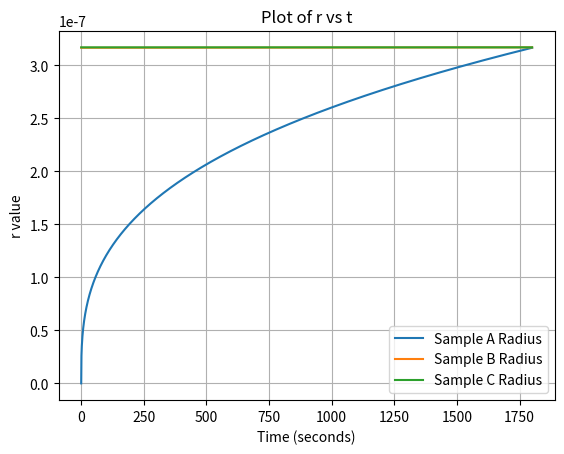

This figure's Python source:
import numpy as np
import matplotlib.pyplot as plt

# Constants
R = 8.314  # Gas constant in J/(mol*K)
t = np.linspace(0, 30*60, 60*60)  # Time array from 0 to 30 minutes with 1-second intervals

# Initial conditions
interfacial_energy = [475e-3, 450e-3, 350e-3]  # in J/m^2
equilibreum_concentration = [0.011, 0.003, 0.0005]  # in mol/m^3
diffusion_coefficient = [2.6e-16, 4.0e-18, 2.0e-21]  # in m^2/s
T = [780 + 273.15, 660 + 273.15, 500 + 273.15]  # in K
molar_volume = [(7.09e-6) * 3 * 16.35 * (T[i] - 25) for i in range(len(T))]

# Function to calculate r values
def calculate_r(interfacial_energy, molar_volume, equilibreum_concentration, diffusion_coefficient, T, previous_r=0):
    return np.cbrt(
        (8 * interfacial_energy * (molar_volume**2) * equilibreum_concentration * diffusion_coefficient * t) / 
        (9 * R * T) + (previous_r**3)
    )

# Calculating r values for each set of initial conditions
r_values = []
previous_r = 0
for i in range(len(T)):
    r = calculate_r(
        interfacial_energy[i],
        molar_volume[i],
        equilibreum_concentration[i],
        diffusion_coefficient[i],
        T[i],
        previous_r
    )
    r_values.append(r)
    previous_r = r[-1]  # Update previous_r to the last value of the current r

# Plotting the results
for i, r in enumerate(r_values):
    plt.plot(t, r, label=f'Sample {chr(65+i)} Radius')

plt.xlabel('Time (seconds)')
plt.ylabel('r value')
plt.title('Plot of r vs t')
plt.legend()
plt.grid(True)
plt.show()

r1 = r_values[0]
r2 = r_values[1]
r3 = r_values[2]

G = 81600*10**6
b = 0.255*10**-9
f = 0.0584
strength_A = ((0.538*G*b*(np.sqrt(f)))/(2*r1[-1]))*(np.log((r1[-1])/(2*b)))
print(strength_A)

strength_B = ((0.538*G*b*(np.sqrt(f)))/(2*r2[-1]))*(np.log((r2[-1])/(2*b)))
print(strength_B)

strength_C = ((0.538*G*b*(np.sqrt(f)))/(2*r3[-1]))*(np.log((r3[-1])/(2*b)))
print(strength_C)
                     
